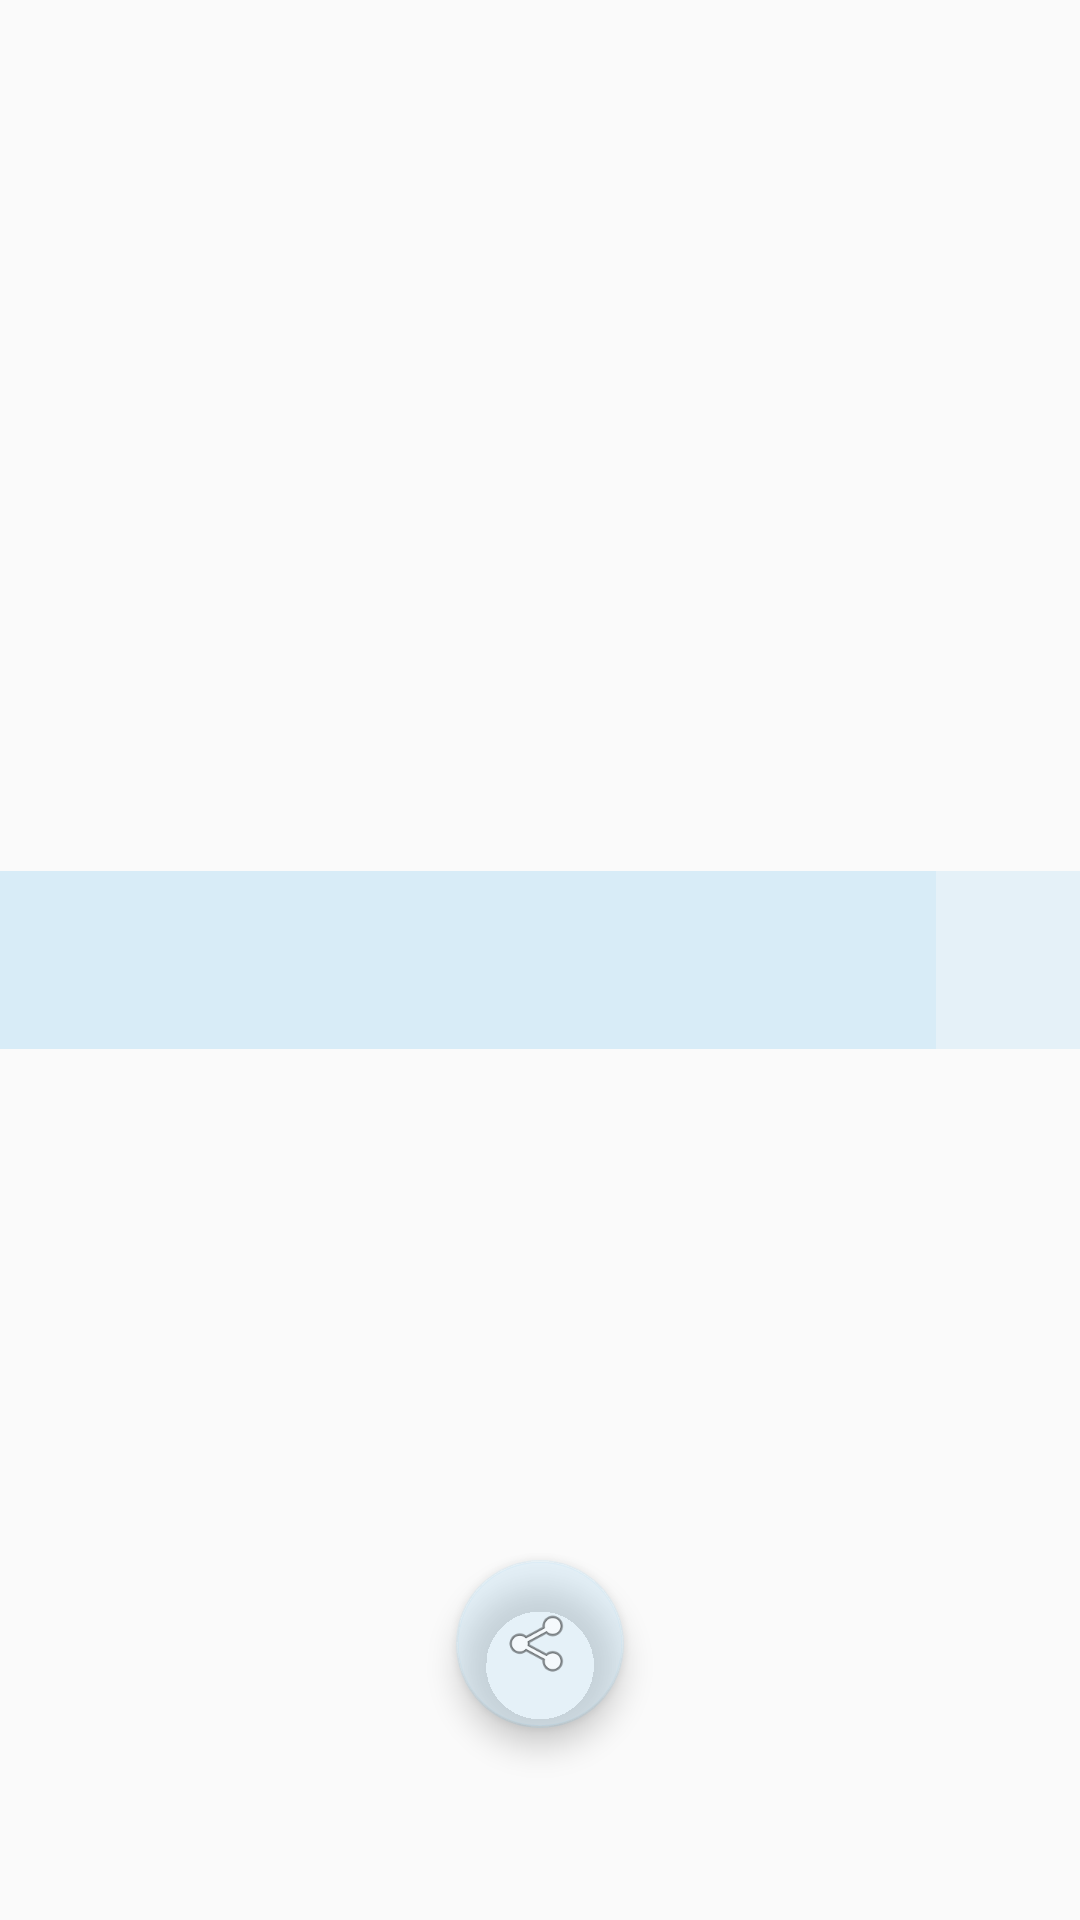

Produce the Android XML layout that renders to this screen, including the resource entries it uses.
<!-- AndroidManifest.xml: application theme AppTheme -->
<!-- res/layout/fragment_photo.xml -->
<?xml version="1.0" encoding="utf-8"?>
<FrameLayout
        xmlns:app="http://schemas.android.com/apk/res-auto" android:id="@id/photoLayout"
        xmlns:android="http://schemas.android.com/apk/res/android"
        xmlns:tools="http://schemas.android.com/tools"
        android:layout_width="match_parent"
        android:layout_height="match_parent"
        tools:context=".view.PhotoFragment"
        android:orientation="vertical"
        android:gravity="center_horizontal"
>

    <ImageView
            android:id="@+id/fullImage"
            android:layout_width="match_parent"
            android:layout_height="match_parent"
            android:scaleType="centerCrop"
    />
    <LinearLayout
            android:layout_width="match_parent"
            android:layout_height="wrap_content"
            android:background="@color/colorPrimaryLight"
            android:orientation="horizontal"
            android:layout_gravity="center_vertical"
        >
        <LinearLayout
                android:layout_width="0dp"
                android:layout_weight="4"
                android:layout_height="wrap_content"
                android:background="@color/colorPrimaryLight"
                android:orientation="vertical"
        >
            <TextView
                    android:id="@+id/tvDescription"
                    style="@style/Text"
                    android:layout_width="wrap_content"
                    android:layout_height="wrap_content"
                    android:layout_margin="4dp"
                    tools:text="Photo author"
                    android:layout_gravity="end"
                    android:textAlignment="viewEnd"
            />
            <TextView
                    android:id="@+id/tvAuthor"
                    style="@style/Title"
                    android:layout_width="wrap_content"
                    android:layout_height="wrap_content"
                    android:layout_margin="4dp"
                    tools:text="Photo description"
                    android:layout_gravity="end"
                    android:textAlignment="viewEnd"
            />
        </LinearLayout>
        <ImageView
                android:id="@+id/userAvatar"
                android:layout_width="48dp"
                android:layout_height="48dp"
                android:scaleType="centerCrop"
                android:layout_gravity="center_vertical"

        />
    </LinearLayout>
    <com.google.android.material.floatingactionbutton.FloatingActionButton
            android:src="@android:drawable/ic_menu_share"
            android:layout_width="wrap_content"
            android:layout_height="wrap_content"
            android:layout_marginBottom="@dimen/margin_fab_bottom_64"
            android:layout_gravity="bottom|center_horizontal"
            android:id="@+id/fabShare"
            android:clickable="true"
            android:focusable="true"
            app:backgroundTint="@color/colorPrimaryLight"/>
</FrameLayout>
<!-- resources referenced by this layout -->
<resources>
  <color name="colorPrimaryLight">#5EC2E2F3</color>
  <dimen name="margin_fab_bottom_64">64dp</dimen>
  <style name="Text">
          <item name="android:textSize">14sp</item>
          <item name="android:textColor">@color/colorAccent</item>
      </style>
  <style name="Title">
          <item name="android:textSize">18sp</item>
          <item name="android:textStyle">bold</item>
          <item name="android:textColor">@color/colorPrimaryDark</item>
      </style>
  <style name="AppTheme" parent="Theme.AppCompat.Light.DarkActionBar">
          
          <item name="colorPrimary">@color/colorPrimary</item>
          <item name="colorPrimaryDark">@color/colorPrimaryDark</item>
          <item name="colorAccent">@color/colorAccent</item>
      </style>
  <color name="colorAccent">#F198B5</color>
  <color name="colorPrimaryDark">#3935A0</color>
  <color name="colorPrimary">#3F51B5</color>
</resources>
